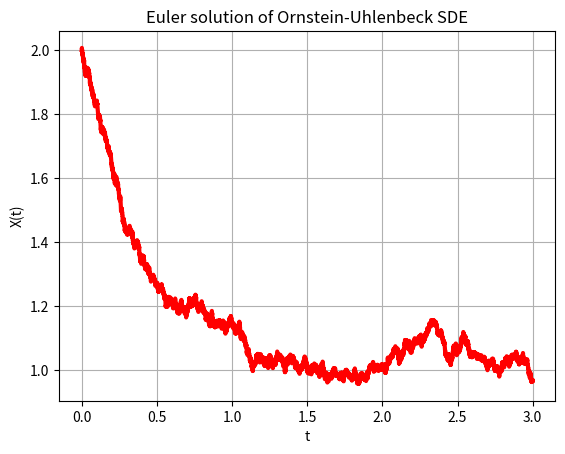
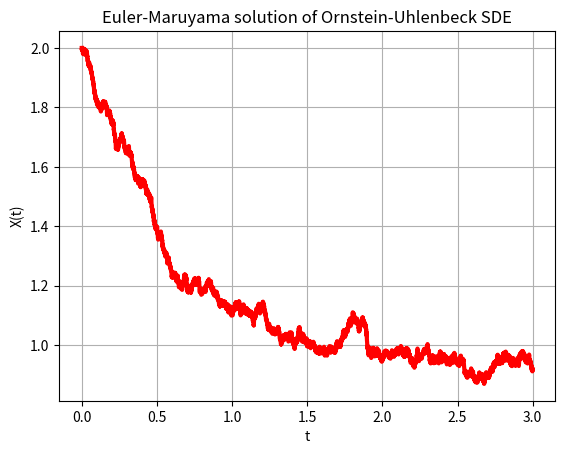

Reproduce these figures in Python, in order.
#! /usr/bin/env python3
#
def ornstein_uhlenbeck_euler ( theta, mu, sigma, x0, tmax, n, rng ):

#*****************************************************************************80
#
## ornstein_uhlenbeck_euler() applies the Euler method to the Ornstein-Uhlenbeck SDE.
#
#  Discussion:
#
#    The stochastic differential equation (SDE) is:
#
#      dx(t) = theta * ( mu - x(t) ) dt + sigma dW,   
#      x(0) = x0.
#
#    The discretized Brownian path uses a constant stepsize.
#
#    For an SDE of the form:
#
#      dx = f(x(t)) dt + g(x(t)) dW(t),
#
#    the Euler method has the form:
#
#      x(j) = x(j-1) + f(x(j-1)) * dt + g(x(j-1)) * dW(j-1)
#
#    Note that if SIGMA is zero, the problem becomes deterministic,
#    with solution:
#
#      x(t) = mu + ( x0 - mu ) * exp ( - theta * t )
#
#  Licensing:
#
#    This code is distributed under the MIT license.
#
#  Modified:
#
#    06 October 2022
#
#  Author:
#
#    John Burkardt
#
#  Reference:
#
#    Desmond Higham,
#    An Algorithmic Introduction to Numerical Simulation of
#    Stochastic Differential Equations,
#    SIAM Review,
#    Volume 43, Number 3, September 2001, pages 525-546
#
#  Input:
#
#    real THETA, MU, SIGMA, the value of problem parameters.
#
#    real X0, the initial condition.  When studying many
#    realizations of this problem, it is usual for X0 to be chosen
#    from a normal distribution.
#
#    real TMAX, the final time.
#
#    integer N, the number of time steps.
#
#    rng(): the current random number generator.
#
  import matplotlib.pyplot as plt
  import numpy as np

  print ( '' )
  print ( 'ornstein_uhlenbeck_euler():' )
  print ( '  Use the Euler method to approximate the solution of' )
  print ( '  the Ornstein-Uhlenbeck stochastic differential equation:' )
  print ( '' )
  print ( '    d x(t) = theta * ( mu - x(t) ) dt + sigma dW' )
  print ( '' )
  print ( '  with initial condition x(0) = x0.' )
#
#  Set the discrete time stepsize.
#
  dt = tmax / n
#
#  Compute the Brownian increments.
#
  dw = np.sqrt ( dt ) * rng.standard_normal ( size = n )
#
#  Carry out the Euler approximate integration process.
#
  t = np.linspace ( 0, tmax, n + 1 )
  x = np.zeros ( n + 1 )

  x[0] = x0
  for j in range ( 0, n ):
    x[j+1] = x[j] + dt * theta * ( mu - x[j] ) + sigma * dw[j]
#
#  Plot the approximate solution.
#
  plt.clf ( )
  plt.plot ( t, x, 'r-', linewidth = 3 )
  plt.xlabel ( 't' )
  plt.ylabel ( 'X(t)' )
  plt.title ( 'Euler solution of Ornstein-Uhlenbeck SDE' )
  plt.grid ( True )
  filename = 'ornstein_uhlenbeck_euler.png'
  plt.savefig ( filename )
  print ( '  Graphics saved as "' + filename + '"' )
  plt.close ( )

  return

def ornstein_uhlenbeck_euler_maruyama ( theta, mu, sigma, x0, tmax, n, r, rng ):

#*****************************************************************************80
#
## ornstein_uhlenbeck_euler_maruyama() applies Euler-Maruyama to the Ornstein-Uhlenbeck SDE.
#
#  Discussion:
#
#    The stochastic differential equation (SDE) is:
#
#      dx = theta * ( mu - x(t) ) dt + sigma dW,   
#      x(0) = x0,
#
#    The discretized Brownian path uses a constant stepsize.
#
#    A "large" time step DT_LARGE is used for the smooth portion of the
#    equation, while a smaller time step DT_SMALL is used for the
#    discretized Brownian path.  We take R small steps to equal one 
#    large step, so that:
#
#      dt_large = r * dt_small = tmax / n
#
#    For an SDE of the form:
#
#      dx = f(x(t)) dt + g(x(t)) dW(t)
#
#    the Euler-Maruyama method has the form:
#
#      x(j) = x(j-1) + f(X(j-1)) * dt_large + g(X(j-1)) * dW(j-1)
#
#    where dW(j-1) is approximated by the sum of R normal random values
#    multiplied by the square root of DT_SMALL.
#
#    Note that if SIGMA is zero, the problem becomes deterministic,
#    with solution
#
#      x(t) = mu + ( x0 - mu ) * exp ( - theta * t )
#
#  Licensing:
#
#    This code is distributed under the MIT license.
#
#  Modified:
#
#    06 October 2022
#
#  Author:
#
#    John Burkardt
#
#  Reference:
#
#    Desmond Higham,
#    An Algorithmic Introduction to Numerical Simulation of
#    Stochastic Differential Equations,
#    SIAM Review,
#    Volume 43, Number 3, September 2001, pages 525-546
#
#  Input:
#
#    real THETA, MU, SIGMA, the value of problem parameters.
#
#    real X0, the initial condition.  When studying many
#    realizations of this problem, it is usual for X0 to be chosen
#    from a normal distribution.
#
#    real TMAX, the final time.
#
#    integer N, the number of large scale time steps.
#
#    integer R, the number of small scale time steps per single
#    large scale time step.
#
#    rng(): the current random number generator.
#
  import matplotlib.pyplot as plt
  import numpy as np

  print ( '' )
  print ( 'ornstein_uhlenbeck_euler_maruyama():' )
  print ( '  Use the Euler-Maruyama method to approximate the solution of' )
  print ( '  the Ornstein-Uhlenbeck stochastic differential equation:' )
  print ( '' )
  print ( '    d x(t) = theta * ( mu - x(t) ) dt + sigma dW' )
  print ( '' )
  print ( '  with initial condition x(0) = x0.' )
#
#  Set time steps.
#
  dt_large = tmax / n
  dt_small = tmax / n / r
#
#  Carry out the Euler-Maruyama approximate integration process.
#
  t = np.linspace ( 0, tmax, n + 1 )
  x = np.zeros ( n + 1 )

  x[0] = x0
  for j in range ( 0, n ):
    dw = np.sqrt ( dt_small ) * rng.standard_normal ( size = r )
    x[j+1] = x[j] + dt_large * theta * ( mu - x[j] ) + sigma * np.sum ( dw )
#
#  Plot the approximate solution.
#
  plt.clf ( )
  plt.plot ( t, x, 'r-', linewidth = 3 )
  plt.xlabel ( 't' )
  plt.ylabel ( 'X(t)' )
  plt.title ( 'Euler-Maruyama solution of Ornstein-Uhlenbeck SDE' )
  plt.grid ( True )
  filename = 'ornstein_uhlenbeck_maruyama.png'
  plt.savefig ( filename )
  print ( '  Graphics saved as "' + filename + '"' )
  plt.close ( )

  return

def ornstein_uhlenbeck_euler_maruyama_test ( rng ):

#*****************************************************************************80
#
## ornstein_uhlenbeck_euler_maruyama_test() tests ornstein_uhlenbeck_euler_maruyama().
#
#  Licensing:
#
#    This code is distributed under the MIT license.
#
#  Modified:
#
#    06 October 2022
#
#  Author:
#
#    John Burkardt
#
#  Input:
#
#    rng(): the current random number generator.
#
  print ( '' )
  print ( 'ornstein_uhlenbeck_euler_maruyama_test():' )
  print ( '  Estimate a solution to the Ornstein-Uhlenbeck equation' )
  print ( '  using the Euler-Maruyama method for stochastic ' )
  print ( '  differential equations.' )
  print ( '' )

  theta = 2.0
  print ( '  Using decay rate THETA = ', theta )
  mu = 1.0
  print ( '  Using mean MU = ', mu )
  sigma = 0.15
  print ( '  Using variance SIGMA = ', sigma )
  x0 = 2.0
  print ( '  Using initial value X0 = ', x0 )
  tmax = 3.0
  print ( '  Using final time TMAX = ', tmax )
  n = 10000
  print ( '  Using number of large timesteps N = ', n )
  r = 16
  print ( '  Using R = ', r, ' small time steps per one large time step' )

  ornstein_uhlenbeck_euler_maruyama ( theta, mu, sigma, x0, tmax, n, r, rng )

  return

def ornstein_uhlenbeck_euler_test ( rng ):

#*****************************************************************************80
#
## ornstein_uhlenbeck_euler_test() tests ornstein_uhlenbeck_euler().
#
#  Licensing:
#
#    This code is distributed under the MIT license.
#
#  Modified:
#
#    06 October 2022
#
#  Author:
#
#    John Burkardt
#
#  Input:
#
#    rng(): the current random number generator.
#
  print ( '' )
  print ( 'ornstein_uhlenbeck_euler_test():' )
  print ( '  Estimate a solution to the Ornstein-Uhlenbeck equation' )
  print ( '  using the Euler method for stochastic differential equations.' )
  print ( '' )

  theta = 2.0
  print ( '  Using decay rate THETA = ', theta )
  mu = 1.0
  print ( '  Using mean MU = ', mu )
  sigma = 0.15
  print ( '  Using variance SIGMA = ', sigma )
  x0 = 2.0
  print ( '  Using initial value X0 = ', x0 )
  tmax = 3.0
  print ( '  Using final time TMAX = ', tmax )
  n = 10000
  print ( '  Using number of timesteps N = ', n )

  ornstein_uhlenbeck_euler ( theta, mu, sigma, x0, tmax, n, rng )

  return

def ornstein_uhlenbeck_test ( ):

#*****************************************************************************80
#
## ornstein_uhlenbeck_test() tests ornstein_uhlenbeck().
#
#  Licensing:
#
#    This code is distributed under the MIT license.
#
#  Modified:
#
#    05 January 2024
#
#  Author:
#
#    John Burkardt
#
  from numpy.random import default_rng
  import numpy as np
  import platform

  print ( '' )
  print ( 'ornstein_uhlenbeck_test():' )
  print ( '  python version: ' + platform.python_version ( ) )
  print ( '  numpy version:  ' + np.version.version )
  print ( '  Test ornstein_uhlenbeck().' )

  rng = default_rng ( )

  ornstein_uhlenbeck_euler_test ( rng )
  ornstein_uhlenbeck_euler_maruyama_test ( rng )
#
#  Terminate.
#
  print ( '' )
  print ( 'ornstein_uhlenbeck_test():' )
  print ( '  Normal end of execution.' )

  return

def timestamp ( ):

#*****************************************************************************80
#
## timestamp() prints the date as a timestamp.
#
#  Licensing:
#
#    This code is distributed under the MIT license. 
#
#  Modified:
#
#    21 August 2019
#
#  Author:
#
#    John Burkardt
#
  import time

  t = time.time ( )
  print ( time.ctime ( t ) )

  return

if ( __name__ == "__main__" ):
  timestamp ( )
  ornstein_uhlenbeck_test ( )
  timestamp ( )
